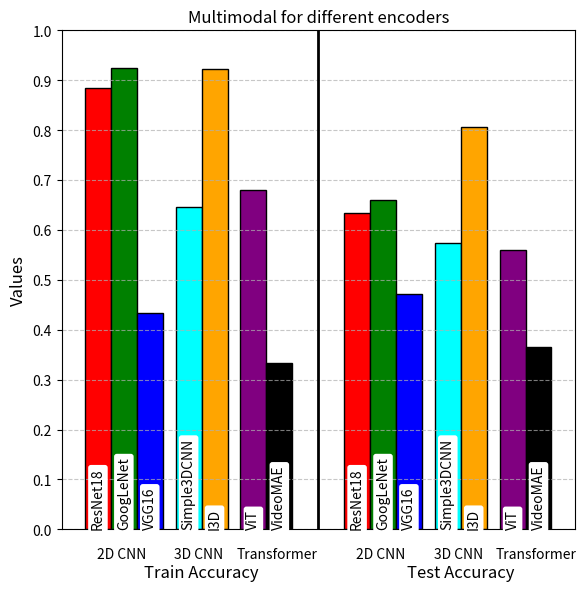

Source code (Python):
import matplotlib.pyplot as plt
import numpy as np

# Define the metrics and model groups
metrics_labels = ['Train Accuracy', 'Test Accuracy']
group_labels = ['2D CNN', '3D CNN', 'Transformer']

# Specific encoders for each type
encoders = [
    ['ResNet18', 'GoogLeNet', 'VGG16'],
    # ['Simple3DCNN', 'I3D', 'Ablated I3D'],
    ['Simple3DCNN', 'I3D'],
    ['ViT', 'VideoMAE']
]

# Simulated data for each encoder, each with: [Train Accuracy, Test Accuracy]

# Audio
# data = {
#     'ResNet18': [0.8216, 0.5825],
#     'GoogLeNet': [0, 0],# Placeholder values
#     'VGG16': [0.6366, 0.5120],
#     'Simple3DCNN': [0.519, 0.514],
#     'I3D': [0.623, 0.605],
#     'Ablated I3D' : [0, 0.448],
#     'ViT': [0.1634, 0.1738],
#     'VideoMAE': [0, 0]  # Placeholder values
# }

# Vision
# data = {
#     'ResNet18': [0.8634, 0.6225],
#     'GoogLeNet': [0, 0],# Placeholder values
#     'VGG16': [0.9495, 0.7040],
#     'Simple3DCNN': [0.546, 0.462],
#     'I3D': [0.878, 0.831],
#     'Ablated I3D' : [0, 0.540],
#     'ViT': [0.8361, 0.5934],
#     'VideoMAE': [0, 0]  # Placeholder values
# }

# Multimodal
data = {
    'ResNet18': [0.8854, 0.6350],
    'GoogLeNet': [0.925, 0.661],
    'VGG16': [0.4329, 0.4716],
    'Simple3DCNN': [0.647, 0.573],
    'I3D': [0.923, 0.806],
    # 'Ablated I3D' : [0, 0.540],
    'ViT': [0.6811, 0.5598],
    'VideoMAE': [0.334, 0.366]
}

# colors = ['#FF9999', '#99CCFF', '#99FF99', '#FFCC99', '#FF99CC', '#CCFF99', '#99FFFF']  # Colors for each encoder
# colors = ['red', 'green', 'blue', 'cyan', 'orange', 'yellow', 'purple', 'black']  # Colors for each encoder
colors = ['red', 'green', 'blue', 'cyan', 'orange', 'purple', 'black']  # Colors for each encoder
# hatches = ['/', '\\', 'o', 'x']  # Different hatches for each metric

# Plotting
fig, ax = plt.subplots(figsize=(6, 6))

metric_group_width = 0.8
bar_width = metric_group_width / (len(encoders[0]) + len(encoders[1]) + len(encoders[2]) + 1)
x = np.arange(len(metrics_labels)) * (len(encoders[0]) + len(encoders[1]) + len(encoders[2]) + 3) * bar_width
alpha = {0: 0.6, 1: 0.8, 2: 0.8}
# Generate the bars
for i, metric in enumerate(metrics_labels):
    offset = 0  # reset offset for each metric group
    col_count = 0
    for j, group in enumerate(group_labels):
        off = alpha[j]
        ax.text(x[i] + (j + off) * (len(encoders[j]) + 1) * bar_width - 0.5 * len(group_labels) * bar_width, -0.05,
                group, ha='center', va='center')
        for k, encoder in enumerate(encoders[j]):
            metric_index = i
            val = data[encoder][metric_index]
            # rect = ax.bar(x[i] + offset, val, bar_width, label=metric if j == 0 and k == 0 else "",
            #               color=colors[j * len(encoders[j]) + k], edgecolor='black', hatch=hatches[i])
            # rect = ax.bar(x[i] + offset, val, bar_width, label=metric if j == 0 and k == 0 else "",
            #               color=colors[j * len(encoders[j]) + k], edgecolor='black')
            rect = ax.bar(x[i] + offset, val, bar_width, label=metric if j == 0 and k == 0 else "",
                          color=colors[col_count], edgecolor='black')
            ax.text(rect[0].get_x() + rect[0].get_width() / 2, 0,
                    encoder, ha='center', va='bottom', rotation=90, bbox=dict(facecolor='white', edgecolor='none', boxstyle='round,pad=0.2')) # , weight='bold'
            offset += bar_width
            col_count += 1
        offset += bar_width * 0.5  # Add spacer after each group
    offset += bar_width * 1.5  # Extra space between metrics


ax.set_ylim(0.0, 1.0)
ax.set_yticks(np.arange(0.0, 1.1, 0.1))
# Add some text for labels, title and custom x-axis tick labels, etc.
# ax.set_xlabel('Metrics')
ax.set_ylabel('Values', fontsize=12)
# ax.set_title('Unimodal visual pipeline for different encoders')
ax.set_title('Multimodal for different encoders')
ax.set_xticks(x + (metric_group_width + 0.0 * bar_width) / 2)
ax.tick_params(axis='x', which='both', bottom=False)  # Remove x-tick markers
ax.set_xticklabels(metrics_labels, y=-0.05, fontsize=12)
# ax.legend([plt.Rectangle((0,0),1,1, color='gray', hatch=hatch) for hatch in hatches], metrics_labels, title='Metric')
# Add grid lines parallel to x-axis
ax.grid(axis='y', linestyle='--', alpha=0.7, which='both')

# Add separator lines between each metric group
for i in range(len(metrics_labels) - 1):
    ax.axvline(x[i] + (len(encoders[2]) + 6.5) * bar_width, color='black', linestyle='-', linewidth=2)


# ax.axhline(1.0, color='red', linestyle='-', linewidth=2)

fig.tight_layout()
plt.savefig('multimodal.png')
plt.show()
